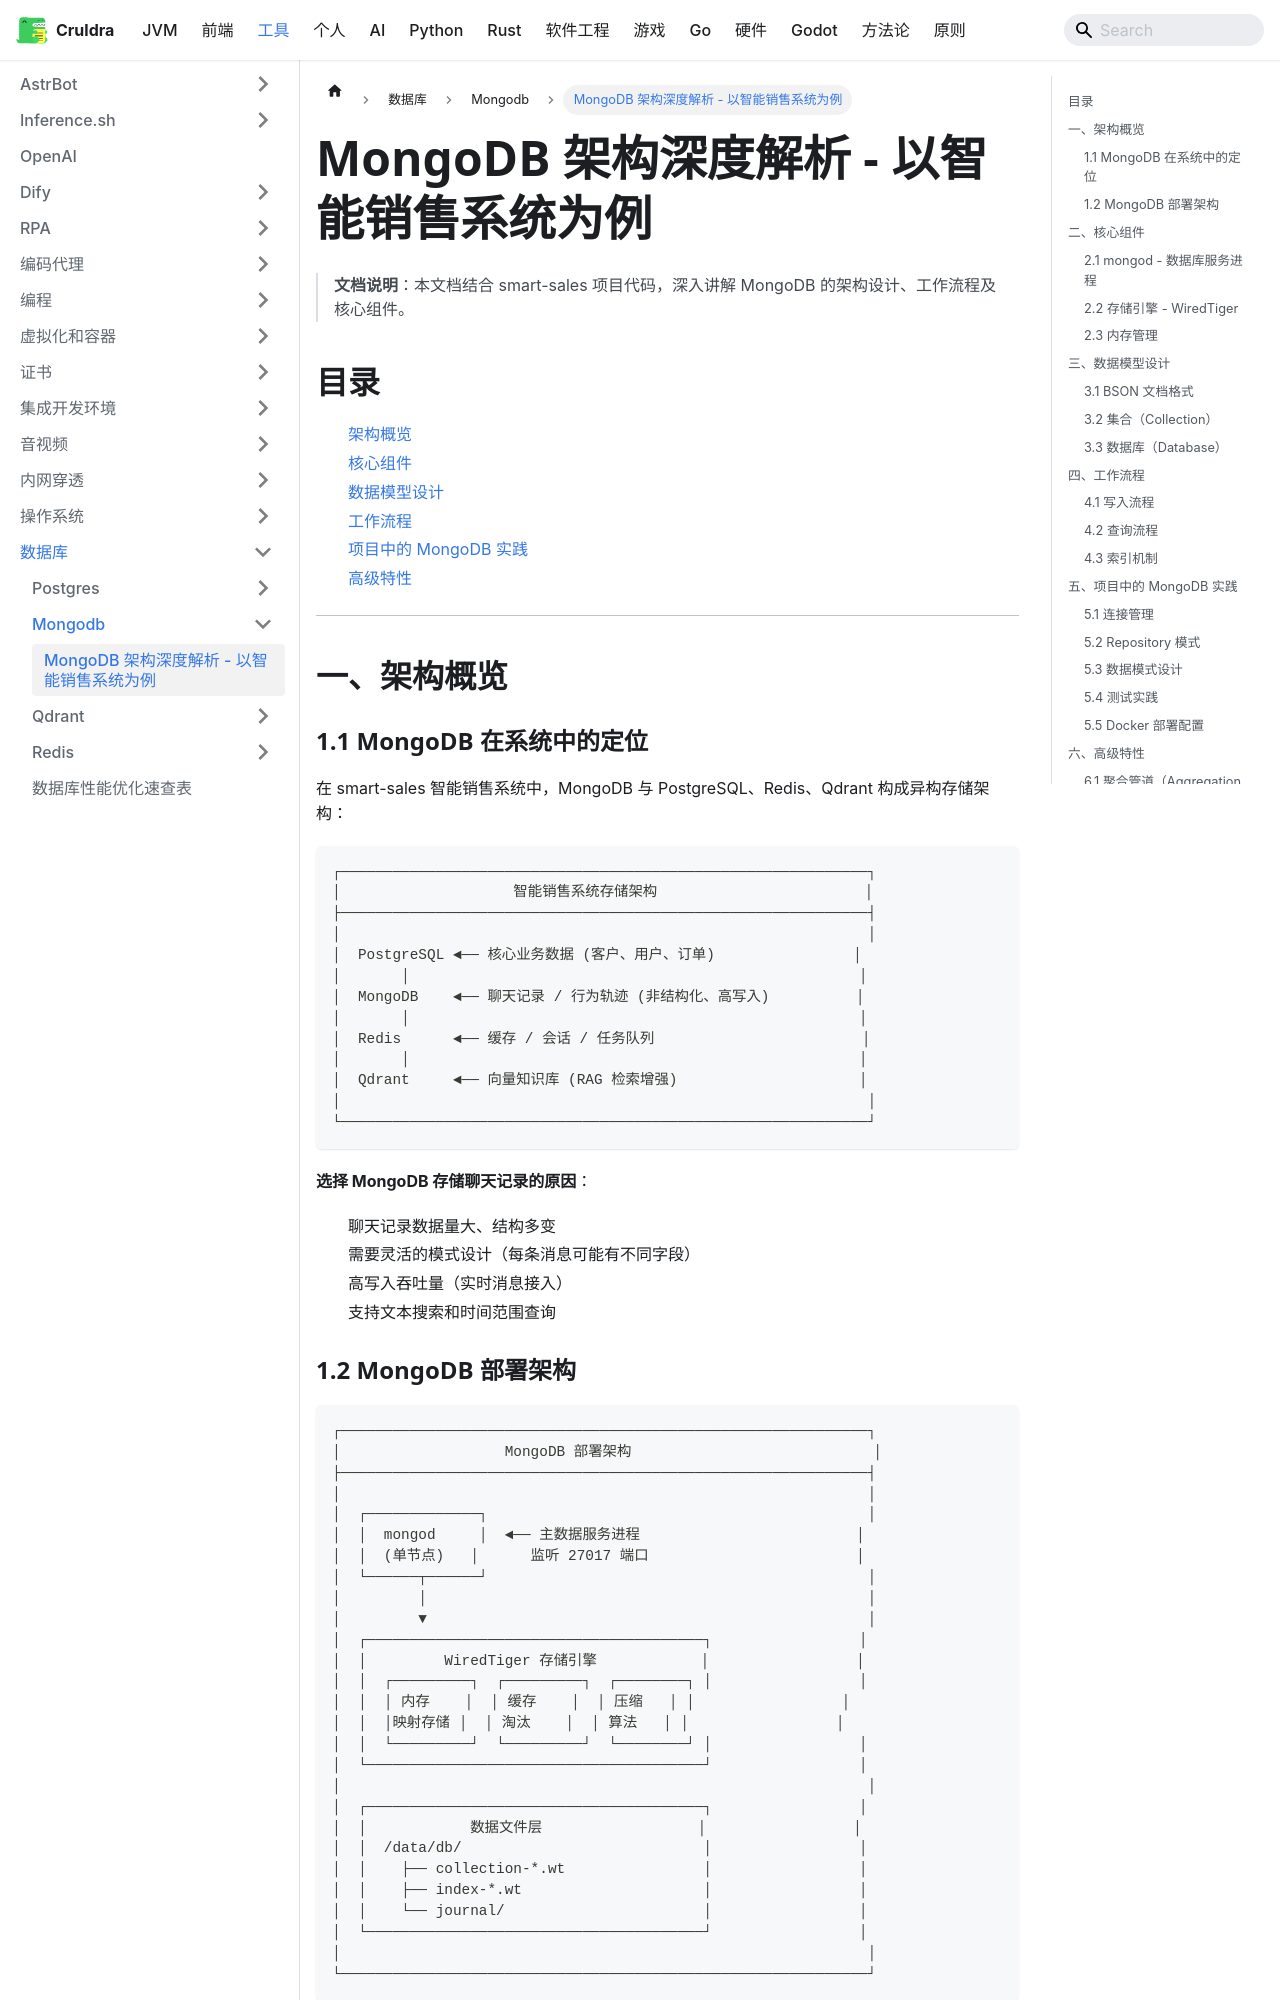

repository: cruldra/notes3 · page: docs/Tools/数据库/Mongodb/MongoDB架构详解.html · generator: docusaurus

# MongoDB 架构深度解析 - 以智能销售系统为例

> **文档说明**：本文档结合 smart-sales 项目代码，深入讲解 MongoDB 的架构设计、工作流程及核心组件。

## 目录

1. [架构概览](#一架构概览)
2. [核心组件](#二核心组件)
3. [数据模型设计](#三数据模型设计)
4. [工作流程](#四工作流程)
5. [项目中的 MongoDB 实践](#五项目中的-mongodb-实践)
6. [高级特性](#六高级特性)

---

## 一、架构概览

### 1.1 MongoDB 在系统中的定位

在 smart-sales 智能销售系统中，MongoDB 与 PostgreSQL、Redis、Qdrant 构成异构存储架构：

```
┌─────────────────────────────────────────────────────────────┐
│                    智能销售系统存储架构                        │
├─────────────────────────────────────────────────────────────┤
│                                                             │
│  PostgreSQL ◄── 核心业务数据 (客户、用户、订单)                │
│       │                                                    │
│  MongoDB    ◄── 聊天记录 / 行为轨迹 (非结构化、高写入)          │
│       │                                                    │
│  Redis      ◄── 缓存 / 会话 / 任务队列                        │
│       │                                                    │
│  Qdrant     ◄── 向量知识库 (RAG 检索增强)                     │
│                                                             │
└─────────────────────────────────────────────────────────────┘
```

**选择 MongoDB 存储聊天记录的原因**：
- 聊天记录数据量大、结构多变
- 需要灵活的模式设计（每条消息可能有不同字段）
- 高写入吞吐量（实时消息接入）
- 支持文本搜索和时间范围查询
